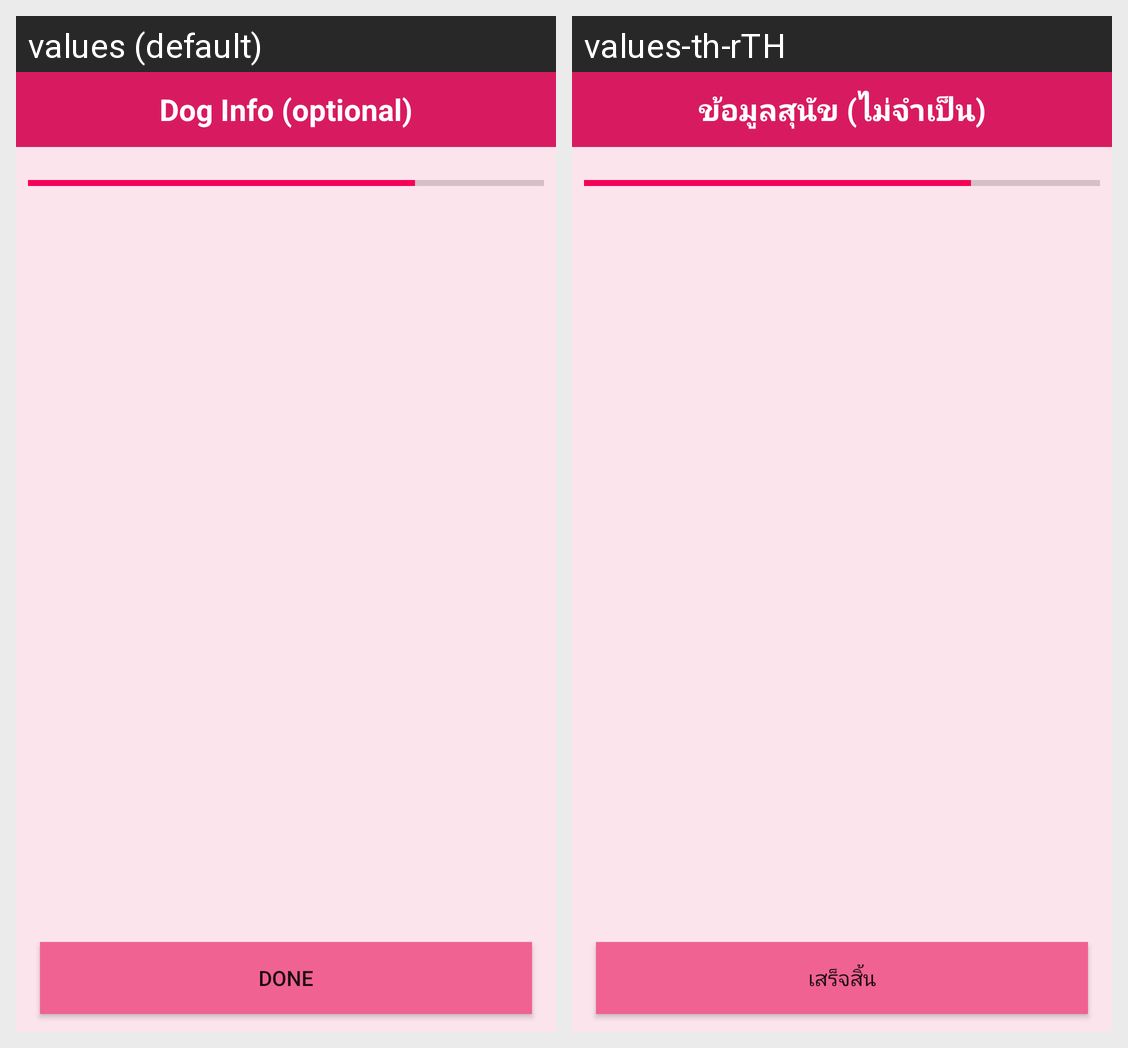

This grid shows one Android layout under two languages. Give, for every string resource on the screen, its name, the default text and each shown locale's text.
Android screen res/layout/activity_add_vaccine_with_dog.xml rendered under 2 locales, left to right: values (default), values-th-rTH. Device: Nexus 5 (rendered at 1080×1920; each locale shown at half size, 540×960, under a caption strip naming it); theme AppTheme.
Strings drawn on this screen, with the default value and each locale's value (text and hints the layout hard-codes, and strings that could not be matched under every locale, appear in the picture but are not listed):

header_optional
  values: Dog Info (optional)
  values-th-rTH: ข้อมูลสุนัข (ไม่จำเป็น)

done
  values: Done
  values-th-rTH: เสร็จสิ้น
